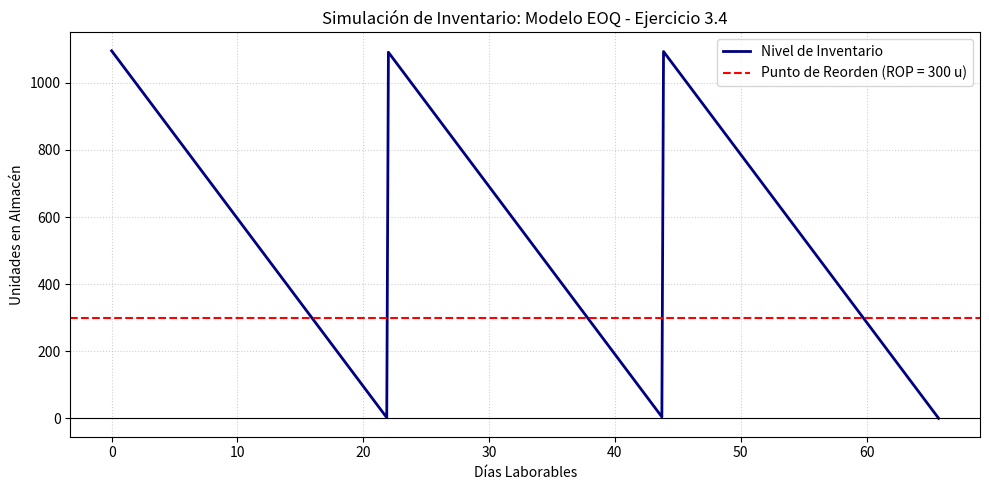

Reproduce this figure in Python.
import math
import matplotlib.pyplot as plt
import numpy as np

def resolver_eoq(D, S, H, C, dias_laborables, lead_time):
    # Cálculos del modelo EOQ
    Q_optimo = math.sqrt((2 * D * S) / H)
    N_pedidos = D / Q_optimo
    tiempo_entre_pedidos = dias_laborables / N_pedidos
    demanda_diaria = D / dias_laborables
    rop = demanda_diaria * lead_time
    
    # Cálculos de costos
    costo_compra = D * C
    costo_ordenar = (D / Q_optimo) * S
    costo_mantener = (Q_optimo / 2) * H
    costo_total = costo_compra + costo_ordenar + costo_mantener
    
    # Salida de resultados en consola
    print("=== Universidad Cuauhtémoc - Ejercicio 3.4 ===")
    print(f"Lote Óptimo de Pedido (EOQ): {Q_optimo:.2f} unidades")
    print(f"Número de pedidos al año: {N_pedidos:.2f} órdenes")
    print(f"Tiempo entre pedidos: {tiempo_entre_pedidos:.2f} días laborables")
    print(f"Punto de Reorden (ROP): {rop:.2f} unidades")
    print("-" * 45)
    print(f"Costo Anual de Ordenar: ${costo_ordenar:,.2f} USD")
    print(f"Costo Anual de Mantener: ${costo_mantener:,.2f} USD")
    print(f"Costo Total Anual (con compra): ${costo_total:,.2f} USD")
    
    return Q_optimo, rop, tiempo_entre_pedidos

# ==========================================
# Parámetros exactos del Ejercicio 3.4
# ==========================================
D = 12000      # Demanda anual (tarjetas NIC/año)
S = 200        # Costo de ordenar (USD/pedido)
H = 4          # Costo de mantener en inventario (USD/unidad/año)
C = 50         # Costo unitario del producto (USD/tarjeta)
dias_lab = 240 # Días laborables al año
L = 6          # Tiempo de entrega / Lead Time (días)

# Ejecutar la función con los datos del ejercicio
Q_opt, rop_val, t_ciclo = resolver_eoq(D, S, H, C, dias_lab, L)

# ==========================================
# Configuración de la simulación gráfica
# ==========================================
num_ciclos = 3
tiempo = np.linspace(0, num_ciclos * t_ciclo, 500)
inventario = []

for t in tiempo:
    tiempo_en_ciclo = t % t_ciclo
    # Cálculo del inventario decreciente durante el ciclo
    inv = Q_opt - ((D / dias_lab) * tiempo_en_ciclo)
    inventario.append(inv)

# Generación del gráfico (Diente de Sierra)
plt.figure(figsize=(10, 5))
plt.plot(tiempo, inventario, color='navy', lw=2, label='Nivel de Inventario')
plt.axhline(y=rop_val, color='red', linestyle='--', label=f'Punto de Reorden (ROP = {rop_val:.0f} u)')
plt.axhline(y=0, color='black', linewidth=0.8)

plt.title('Simulación de Inventario: Modelo EOQ - Ejercicio 3.4')
plt.xlabel('Días Laborables')
plt.ylabel('Unidades en Almacén')
plt.grid(True, linestyle=':', alpha=0.6)
plt.legend()
plt.tight_layout()
plt.show()
